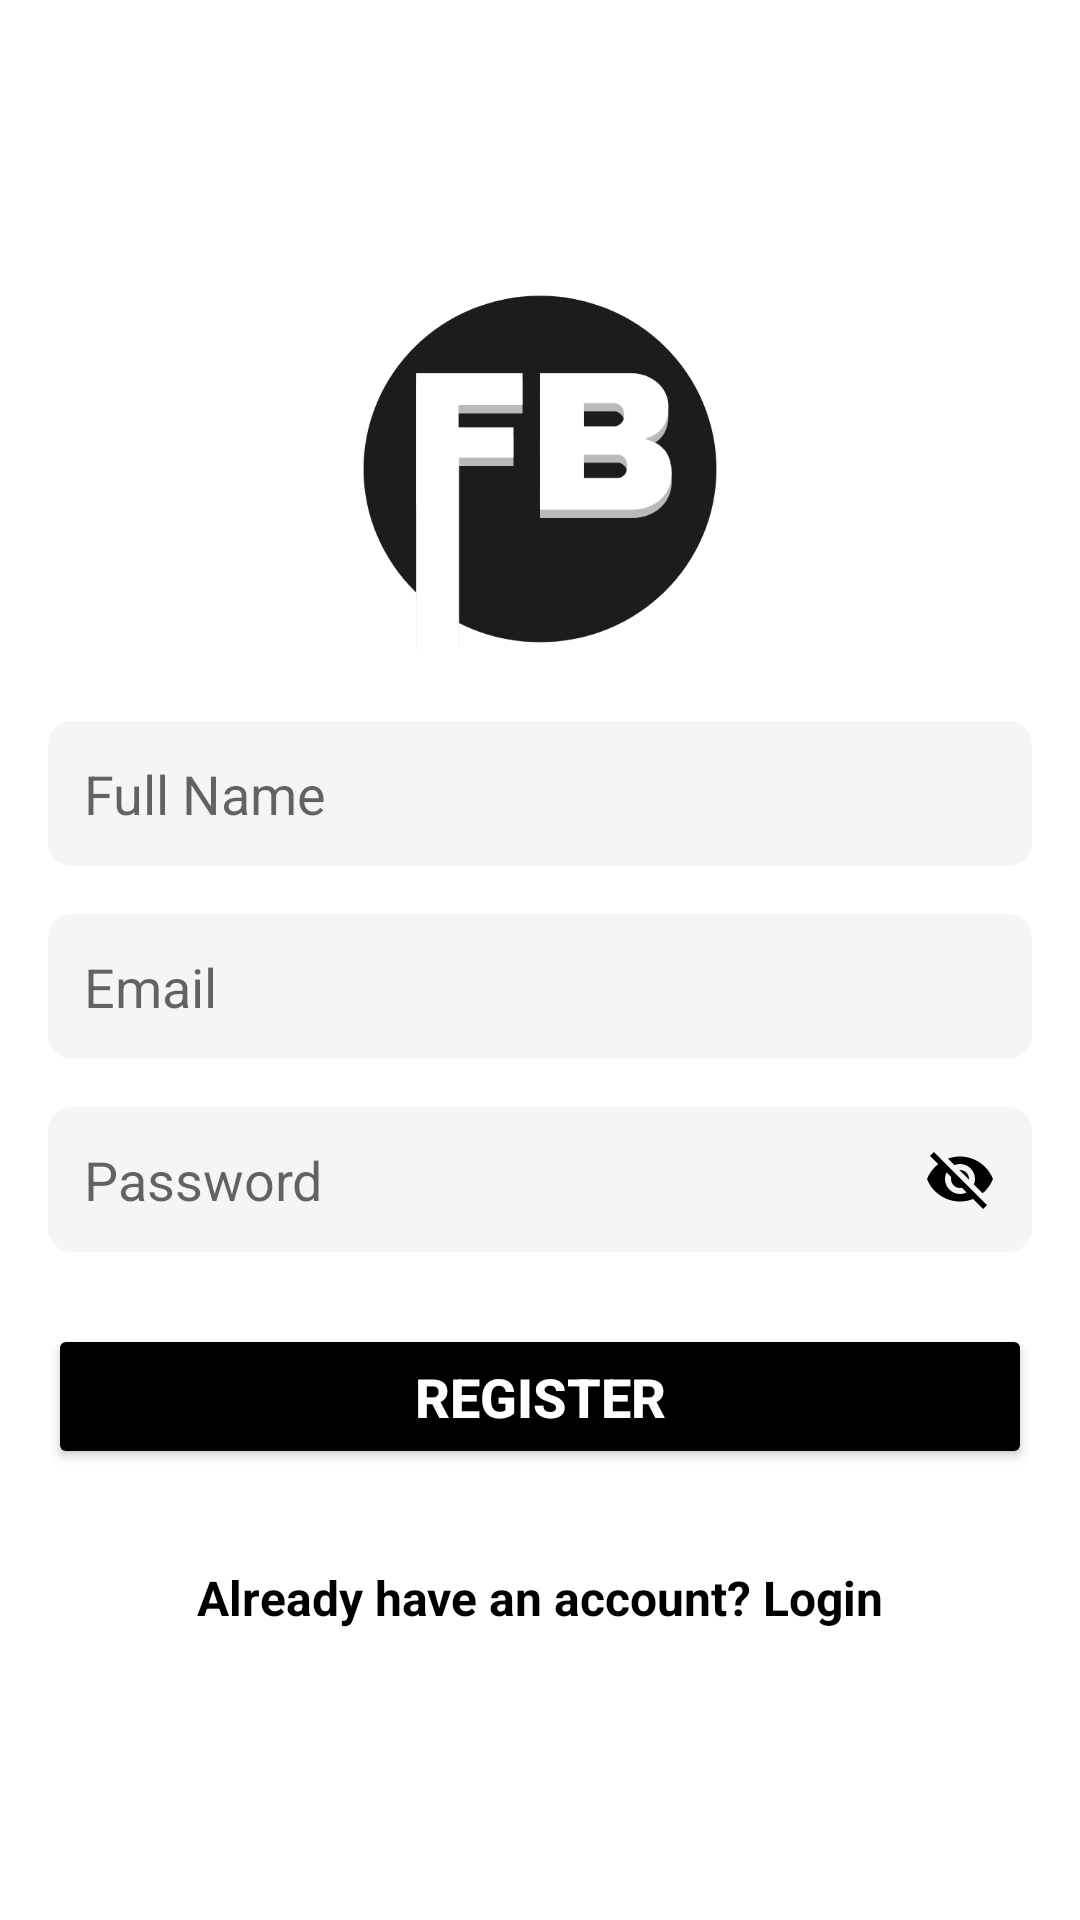

Reconstruct the res/layout file that produces this screen, plus the resources it refers to.
<!-- AndroidManifest.xml: application theme Theme.MyApp -->
<!-- res/layout/activity_register.xml -->
<?xml version="1.0" encoding="utf-8"?>
<LinearLayout xmlns:android="http://schemas.android.com/apk/res/android"
    android:layout_width="match_parent"
    android:layout_height="match_parent"
    android:orientation="vertical"
    android:padding="16dp"
    android:gravity="center">

    <ImageView
        android:id="@+id/logoImage"
        android:layout_width="120dp"
        android:layout_height="120dp"
        android:layout_marginBottom="24dp"
        android:src="@drawable/logoo"/>

    <EditText
        android:id="@+id/etName"
        android:layout_width="match_parent"
        android:layout_height="wrap_content"
        android:hint="Full Name"
        android:layout_marginBottom="16dp"
        android:padding="12dp"
        android:background="@drawable/edit_text_background"/>

    <EditText
        android:id="@+id/etEmail"
        android:layout_width="match_parent"
        android:layout_height="wrap_content"
        android:hint="Email"
        android:inputType="textEmailAddress"
        android:layout_marginBottom="16dp"
        android:padding="12dp"
        android:background="@drawable/edit_text_background"/>
    <RelativeLayout
        android:layout_width="match_parent"
        android:layout_height="wrap_content"
        android:layout_marginBottom="24dp">

        <EditText
            android:id="@+id/etPassword"
            android:layout_width="match_parent"
            android:layout_height="wrap_content"
            android:hint="@string/password"
            android:inputType="textPassword"
            android:textSize="18sp"
            android:padding="12dp"
            android:background="@drawable/edit_text_background"
            android:paddingRight="48dp"
            />

        <ImageView
            android:id="@+id/ivPasswordToggle"
            android:layout_width="24dp"
            android:layout_height="24dp"
            android:layout_alignParentEnd="true"
            android:layout_centerVertical="true"
            android:layout_marginEnd="12dp"
            android:src="@drawable/ic_visibility_off"
            android:contentDescription="Toggle password visibility"/>

    </RelativeLayout>

    <Button
        android:id="@+id/btnRegister"
        android:layout_width="match_parent"
        android:layout_height="wrap_content"
        android:text="Register"
        android:textSize="18sp"
        android:textStyle="bold"
        android:padding="12dp"
        android:backgroundTint="@color/black"
        android:textColor="#FFFFFF"
        android:layout_marginBottom="16dp"/>

    <TextView
        android:id="@+id/tvLogin"
        android:layout_width="wrap_content"
        android:layout_height="wrap_content"
        android:text="Already have an account? Login"
        android:textColor="@color/black"
        android:layout_marginTop="16dp"
        android:textSize="16sp"
        android:textStyle="bold"/>
</LinearLayout>
<!-- resources referenced by this layout -->
<resources>
  <color name="black">#FF000000</color>
  <!-- drawable edit_text_background (drawable) -->
  <?xml version="1.0" encoding="utf-8"?>
  <shape xmlns:android="http://schemas.android.com/apk/res/android">
      <solid android:color="@color/light_gray_background" /> 
      <corners android:radius="8dp" /> 
  </shape>
  <!-- drawable ic_visibility_off (drawable) -->
  <vector xmlns:android="http://schemas.android.com/apk/res/android"
      android:width="24dp"
      android:height="24dp"
      android:viewportWidth="24"
      android:viewportHeight="24">
      <path
          android:fillColor="#FF000000"
          android:pathData="M12,7c2.76,0 5,2.24 5,5 0,0.65 -0.13,1.26 -0.36,1.83l2.92,2.92c1.51,-1.26 2.7,-2.89 3.43,-4.75 -1.73,-4.39 -6,-7.5 -11,-7.5 -1.4,0 -2.74,0.25 -3.98,0.7l2.16,2.16C10.74,7.13 11.35,7 12,7zM2,4.27l2.28,2.28 0.46,0.46C3.08,8.3 1.78,10.02 1,12c1.73,4.39 6,7.5 11,7.5 1.55,0 3.03,-0.3 4.38,-0.84l0.42,0.42L19.73,22 21,20.73 3.27,3 2,4.27zM7.53,9.8l1.55,1.55c-0.05,0.21 -0.08,0.43 -0.08,0.65 0,1.66 1.34,3 3,3 0.22,0 0.44,-0.03 0.65,-0.08l1.55,1.55c-0.67,0.33 -1.41,0.53 -2.2,0.53 -2.76,0 -5,-2.24 -5,-5 0,-0.79 0.2,-1.53 0.53,-2.2zM11.84,9.02l3.15,3.15 0.02,-0.16c0,-1.66 -1.34,-3 -3,-3l-0.17,0.01z"/>
  </vector>
  <!-- drawable logoo: png bitmap (drawable, 17414 bytes) -->
  <string name="password">Password</string>
  <style name="Theme.MyApp" parent="Theme.MaterialComponents.DayNight.DarkActionBar">
          <item name="colorPrimary">@color/black</item>
          <item name="colorPrimaryVariant">@color/black</item>
          <item name="colorOnPrimary">@color/white</item>
      </style>
  <color name="light_gray_background">#F5F5F5</color>
  <color name="white">#FFFFFF</color>
</resources>
